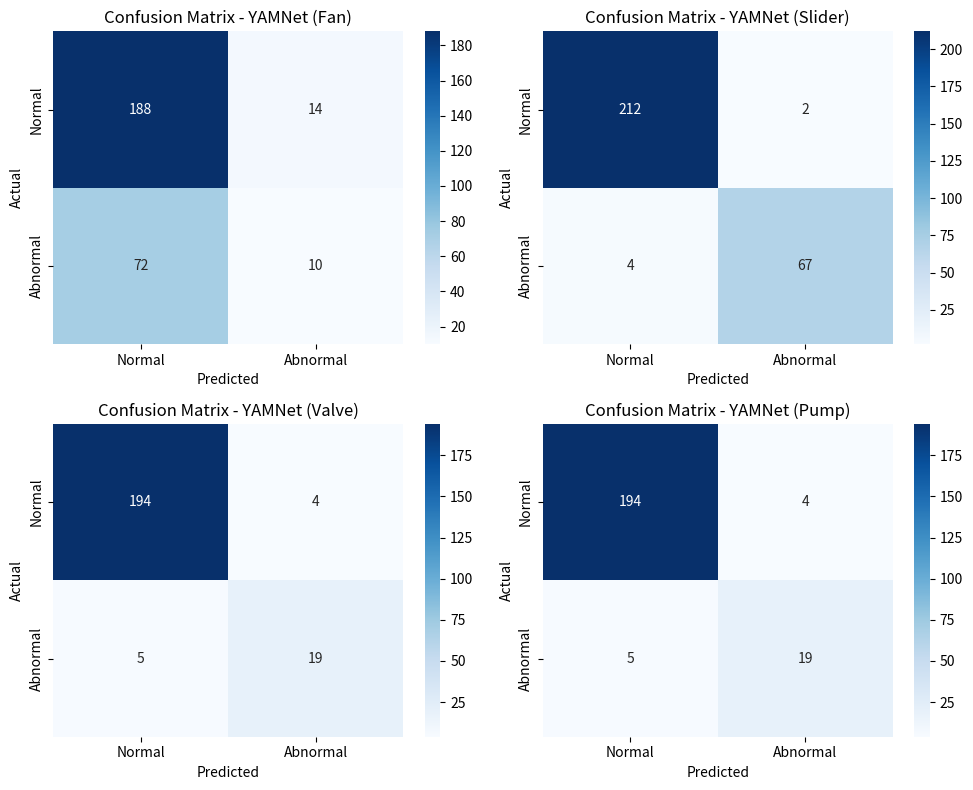

Source code (Python):
import matplotlib.pyplot as plt
import numpy as np
import pandas as pd
import seaborn as sns

# --- Table 3.2: Valve Audio Models ---
table_3_2_data = [
    {"Valve ID": "id00", "Model": "YAMNet", "Accuracy": 0.96, "Precision": 0.83, "Recall": 0.79, "F1 Score": 0.81},
    {"Valve ID": "id00", "Model": "VGGish", "Accuracy": 0.89, "Precision": 0.50, "Recall": 0.08, "F1 Score": 0.14},
    {"Valve ID": "id00", "Model": "CREPE", "Accuracy": 0.8918, "Precision": 0.00, "Recall": 0.00, "F1 Score": 0.00},
    {"Valve ID": "id02", "Model": "YAMNet", "Accuracy": 0.97, "Precision": 0.913, "Recall": 0.875, "F1 Score": 0.89},
    {"Valve ID": "id02", "Model": "VGGish", "Accuracy": 0.89, "Precision": 0.87, "Recall": 0.29, "F1 Score": 0.44},
    {"Valve ID": "id02", "Model": "CREPE", "Accuracy": 0.8493, "Precision": 0.00, "Recall": 0.00, "F1 Score": 0.00},
    {"Valve ID": "id04", "Model": "YAMNet", "Accuracy": 0.95, "Precision": 0.93, "Recall": 0.54, "F1 Score": 0.68},
    {"Valve ID": "id04", "Model": "VGGish", "Accuracy": 0.88, "Precision": 0.00, "Recall": 0.00, "F1 Score": 0.00},
    {"Valve ID": "id04", "Model": "CREPE", "Accuracy": 0.89, "Precision": 0.00, "Recall": 0.00, "F1 Score": 0.00},
    {"Valve ID": "id06", "Model": "YAMNet", "Accuracy": 0.94, "Precision": 0.79, "Recall": 0.63, "F1 Score": 0.70},
    {"Valve ID": "id06", "Model": "VGGish", "Accuracy": 0.88, "Precision": 0.00, "Recall": 0.00, "F1 Score": 0.00},
    {"Valve ID": "id06", "Model": "CREPE", "Accuracy": 0.89, "Precision": 0.00, "Recall": 0.00, "F1 Score": 0.00},
]
print("--- Table 3.2: Audio Models across Valve IDs ---")
print(pd.DataFrame(table_3_2_data).to_string(index=False))

# --- Table 3.3: MIMII Machine Anomaly Detection ---
table_3_3_data = [
    {"Machine": "Fan", "Accuracy": 0.69, "Precision": 0.42, "Recall": 0.12, "F1 Score": 0.19, "AUC": 0.58},
    {"Machine": "Slider", "Accuracy": 0.98, "Precision": 0.97, "Recall": 0.94, "F1 Score": 0.96, "AUC": 1.00},
    {"Machine": "Valve", "Accuracy": 0.96, "Precision": 0.83, "Recall": 0.79, "F1 Score": 0.81, "AUC": 0.99},
    {"Machine": "Pump", "Accuracy": 0.95, "Precision": 0.82, "Recall": 0.78, "F1 Score": 0.80, "AUC": 0.99},
]
print("\n--- Table 3.3: Metrics across Machines ---")
print(pd.DataFrame(table_3_3_data).to_string(index=False))

# --- Figure 7: Confusion Matrices (YAMNet) ---
cms = {
    "Fan": np.array([[188, 14], [72, 10]]),
    "Slider": np.array([[212, 2], [4, 67]]),
    "Valve": np.array([[194, 4], [5, 19]]),
    "Pump": np.array([[194, 4], [5, 19]])
}

fig, axes = plt.subplots(2, 2, figsize=(10, 8))
for idx, (machine, cm) in enumerate(cms.items()):
    ax = axes[idx // 2, idx % 2]
    sns.heatmap(cm, annot=True, fmt="d", cmap="Blues", cbar=True, ax=ax,
                xticklabels=["Normal", "Abnormal"], yticklabels=["Normal", "Abnormal"])
    ax.set_title(f"Confusion Matrix - YAMNet ({machine})")
    ax.set_ylabel("Actual")
    ax.set_xlabel("Predicted")

plt.tight_layout()
plt.show()
